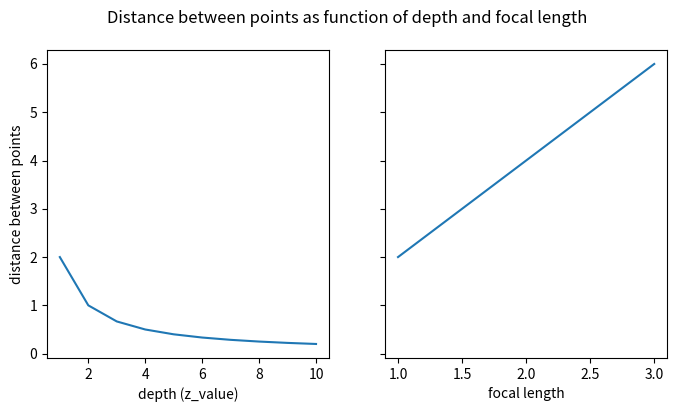

Generate this figure with matplotlib:
import matplotlib.pyplot as plt
import numpy as np

focal_length = np.arange(1, 4)

x = 1
y = 1
z = np.arange(1, 11)

def get_distances_z(point1, point2, z, focal_length):
    distance = []
    for z_val in z:
        ipoint1 = np.array([focal_length * point1[0] / z_val, focal_length * point1[1] / z_val])
        ipoint2 = np.array([focal_length * point2[0] / z_val, focal_length * point2[1] / z_val])
        distance.append(np.linalg.norm(ipoint1 - ipoint2))
    return distance

def get_distances_fl(point1, point2, z, focal_length):
    distance = []
    for fl_val in focal_length:
        ipoint1 = np.array([fl_val * point1[0] / z, fl_val * point1[1] / z])
        ipoint2 = np.array([fl_val * point2[0] / z, fl_val * point2[1] / z])
        distance.append(np.linalg.norm(ipoint1 - ipoint2))
    return distance

distances_z = get_distances_z([x, y], [x - 2, y], z, 1)
distances_fl = get_distances_fl([x, y], [x - 2, y], 1, focal_length)

plt.rcParams['figure.figsize'] = (8, 4)

fig, (ax1, ax2) = plt.subplots(1, 2, sharey=True)
# fig.subplots_adjust(hspace=0.7)

ax1.plot(z, distances_z)
ax1.set_xlabel('depth (z_value)')
ax1.set_ylabel('distance between points')

ax2.plot(focal_length, distances_fl)
ax2.set_xlabel('focal length')

plt.suptitle('Distance between points as function of depth and focal length')
plt.show()